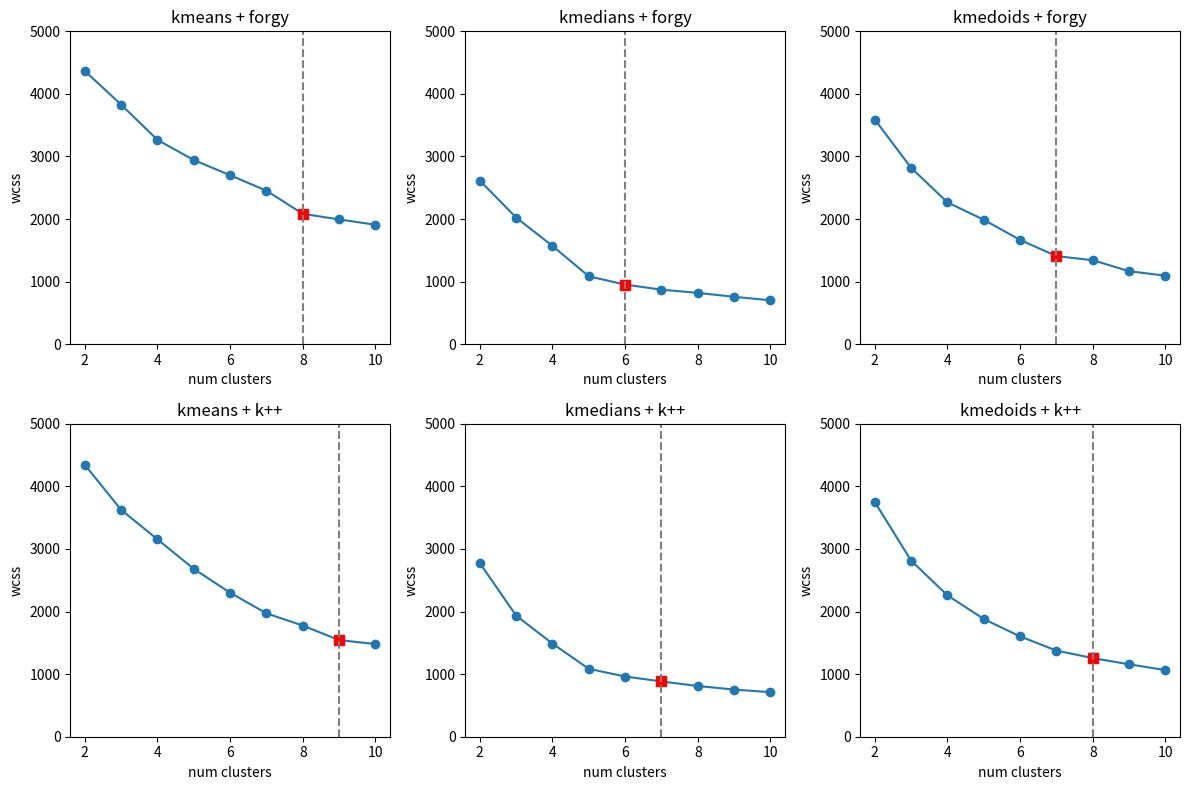

Generate this figure with matplotlib: (Note: this script raises an exception after producing the figure.)
import numpy as np
import matplotlib.pyplot as plt
import json

wcss_meansforgy = [4366.47, 3828.25, 3265.70, 2942.71, 2700.89, 2453.24, 2083.94, 1993.83, 1909.31]
wcss_mediansforgy = [2614.58, 2024.19, 1570.84, 1084.73, 953.046, 871.68, 820.375, 757.71, 702.44]
wcss_mediodsforgy = [3590.251880048099, 2818.1059847445226, 2266.174642046194, 1988.8705349943516, 1666.083557222175, 1408.3332873731135, 1342.7715087347335, 1166.5467719854182, 1095.1982435334505]
wcss_meanskpp = [4344.667687703551, 3626.0957602328576, 3153.4470390082447, 2681.9700986412745, 2300.8485067759357, 1971.5459980963817, 1776.065325109975, 1543.839478867799, 1481.467940710256]
wcss_medianskpp = [2775.5385176135514, 1935.1607044499083, 1488.0999804758208, 1084.7323660883824, 962.12245678564, 883.4463180792504, 810.2620804588447, 753.6142382852543, 711.4587871643853]
wcss_mediodskpp = [3750.037422607089, 2814.000306718992, 2259.0126417345523, 1880.9081637102772, 1602.4708030119232, 1376.4511076733972, 1256.5376680417648, 1156.9163599730102, 1064.6469901343303]


chi_kmeansforgy = [
    10213.1,
    8499.0,
    8703.8,
    10860.8,
    10277.0,
    9567.7,
    8845.1,
    8515.8,
    8286.1,
]
dbi_kmeansforgy = [
    0.4929,
    0.5179,
    0.5144,
    0.4492,
    0.5193,
    0.5465,
    0.5670,
    0.5741,
    0.5828,
]
slh_kmeansforgy = [
    0.4161,
    0.3595,
    0.3425,
    0.3838,
    0.3365,
    0.3150,
    0.3042,
    0.2934,
    0.2885,
]

chi_kmediansforgy = [
    3792.9,
    3015.5,
    2762.6,
    2665.2,
    2512.1,
    2489.1,
    2705.1,
    2550.6,
    2382.8,
]
dbi_kmediansforgy = [
    1.2172,
    1.3937,
    1.3794,
    1.3951,
    1.4349,
    1.4699,
    1.3314,
    1.3924,
    1.3976,
]
slh_kmediansforgy = [
    0.2764,
    0.2177,
    0.1785,
    0.1755,
    0.1691,
    0.1770,
    0.1939,
    0.1850,
    0.1876,
]


chi_kmediodsforgy = [
    8006.7,
    6221.5,
    6306.6,
    5687.0,
    6068.5,
    6203.4,
    5618.6,
    5822.9,
    5463.8,
]
dbi_kmediodsforgy = [
    0.7144,
    0.7155,
    0.6799,
    0.7188,
    0.7121,
    0.7519,
    0.7853,
    0.7632,
    0.7831,
]
slh_kmediodsforgy = [
    0.3729,
    0.3003,
    0.3024,
    0.2800,
    0.2771,
    0.2777,
    0.2515,
    0.2464,
    0.2395,
]


chi_kmeanskpp = [
    9117.6,
    9211.8,
    9345.6,
    10860.8,
    10159.0,
    9431.9,
    8981.3,
    8576.2,
    8159.3,
]
dbi_kmeanskpp = [
    0.4644,
    0.4576,
    0.4725,
    0.4492,
    0.5137,
    0.5524,
    0.5717,
    0.5891,
    0.5974,
]
slh_kmeanskpp = [
    0.4329,
    0.3969,
    0.3649,
    0.3838,
    0.3425,
    0.3244,
    0.3125,
    0.3028,
    0.2982,
]

chi_kmedianskpp = [
    4809.9,
    5149.5,
    4454.9,
    4703.3,
    4586.1,
    4757.8,
    4349.3,
    4421.5,
    3914.0,
]
dbi_kmedianskpp = [
    1.0447,
    1.0407,
    1.2369,
    1.1596,
    1.1264,
    0.9846,
    1.0483,
    1.0081,
    0.9913,
]
slh_kmedianskpp = [
    0.3287,
    0.2590,
    0.2112,
    0.2016,
    0.2065,
    0.2220,
    0.2255,
    0.2339,
    0.2229,
]


chi_kmediodskpp = [
    8355.6,
    6867.1,
    6448.1,
    7101.4,
    6896.3,
    6862.8,
    6382.1,
    6263.4,
    6050.6,
]
dbi_kmediodskpp = [
    0.6560,
    0.6605,
    0.6979,
    0.6491,
    0.6849,
    0.6681,
    0.6981,
    0.7186,
    0.7330,
]
slh_kmediodskpp = [
    0.3597,
    0.3131,
    0.2996,
    0.3006,
    0.2914,
    0.2813,
    0.2658,
    0.2530,
    0.2426,
]

wcss = [
    wcss_meansforgy,
    wcss_mediansforgy,
    wcss_mediodsforgy,
    wcss_meanskpp,
    wcss_medianskpp,
    wcss_mediodskpp
]

chi = [
    chi_kmeansforgy,
    chi_kmediansforgy,
    chi_kmediodsforgy,
    chi_kmeanskpp,
    chi_kmedianskpp,
    chi_kmediodskpp
]

dbi = [
    dbi_kmeansforgy,
    dbi_kmediansforgy,
    dbi_kmediodsforgy,
    dbi_kmeanskpp,
    dbi_kmedianskpp,
    dbi_kmediodskpp
]

slh = [
    slh_kmeansforgy,
    slh_kmediansforgy,
    slh_kmediodsforgy,
    slh_kmeanskpp,
    slh_kmedianskpp,
    slh_kmediodskpp
]

algorithm_type = ["kmeans + forgy", "kmedians + forgy", "kmedoids + forgy", "kmeans + k++", "kmedians + k++", "kmedoids + k++"]
index_type = ["wcss", "chi", "dbi", "slh"]
index_max_values = [5000, 12000, 1.6, 1.0]

data = [
    wcss,
    chi,
    dbi,
    slh
]

k_list = [2, 3, 4, 5, 6, 7, 8, 9, 10]
#optimum_k_list = [8, 6, 7, 9, 7, 8]
optimum_k_list = [
    [8, 6, 7, 9, 7, 8],
    [5, 2, 2, 5, 3, 2],
    [5, 2, 4, 5, 7, 5],
    [2, 2, 2, 2, 2, 2]]

#for index in range(0, 3):


for j in range(4):
    fig, axs = plt.subplots(2, 3, figsize=(12, 8))

    axs = axs.flatten()
    for i in range(6):
        #plt.plot(k_list, data, '-gx', markevery=optimum_k_list, label='line with select markers', markerfacecolor='red')
        axs[i].plot(k_list, data[j][i], '-o')
        axs[i].plot(optimum_k_list[j][i], data[j][i][optimum_k_list[j][i] - 2], 's', color='red', markersize=7)
        axs[i].axvline(x=optimum_k_list[j][i], color='gray', linestyle="--")

        axs[i].set_ylim(0, index_max_values[j])

        axs[i].set_title(algorithm_type[i])
        axs[i].set_ylabel(index_type[j])
        axs[i].set_xlabel('num clusters')
    
    plt.tight_layout()
    plt.savefig("../doc/plots/" + index_type[j] + "_plotset.jpg")

